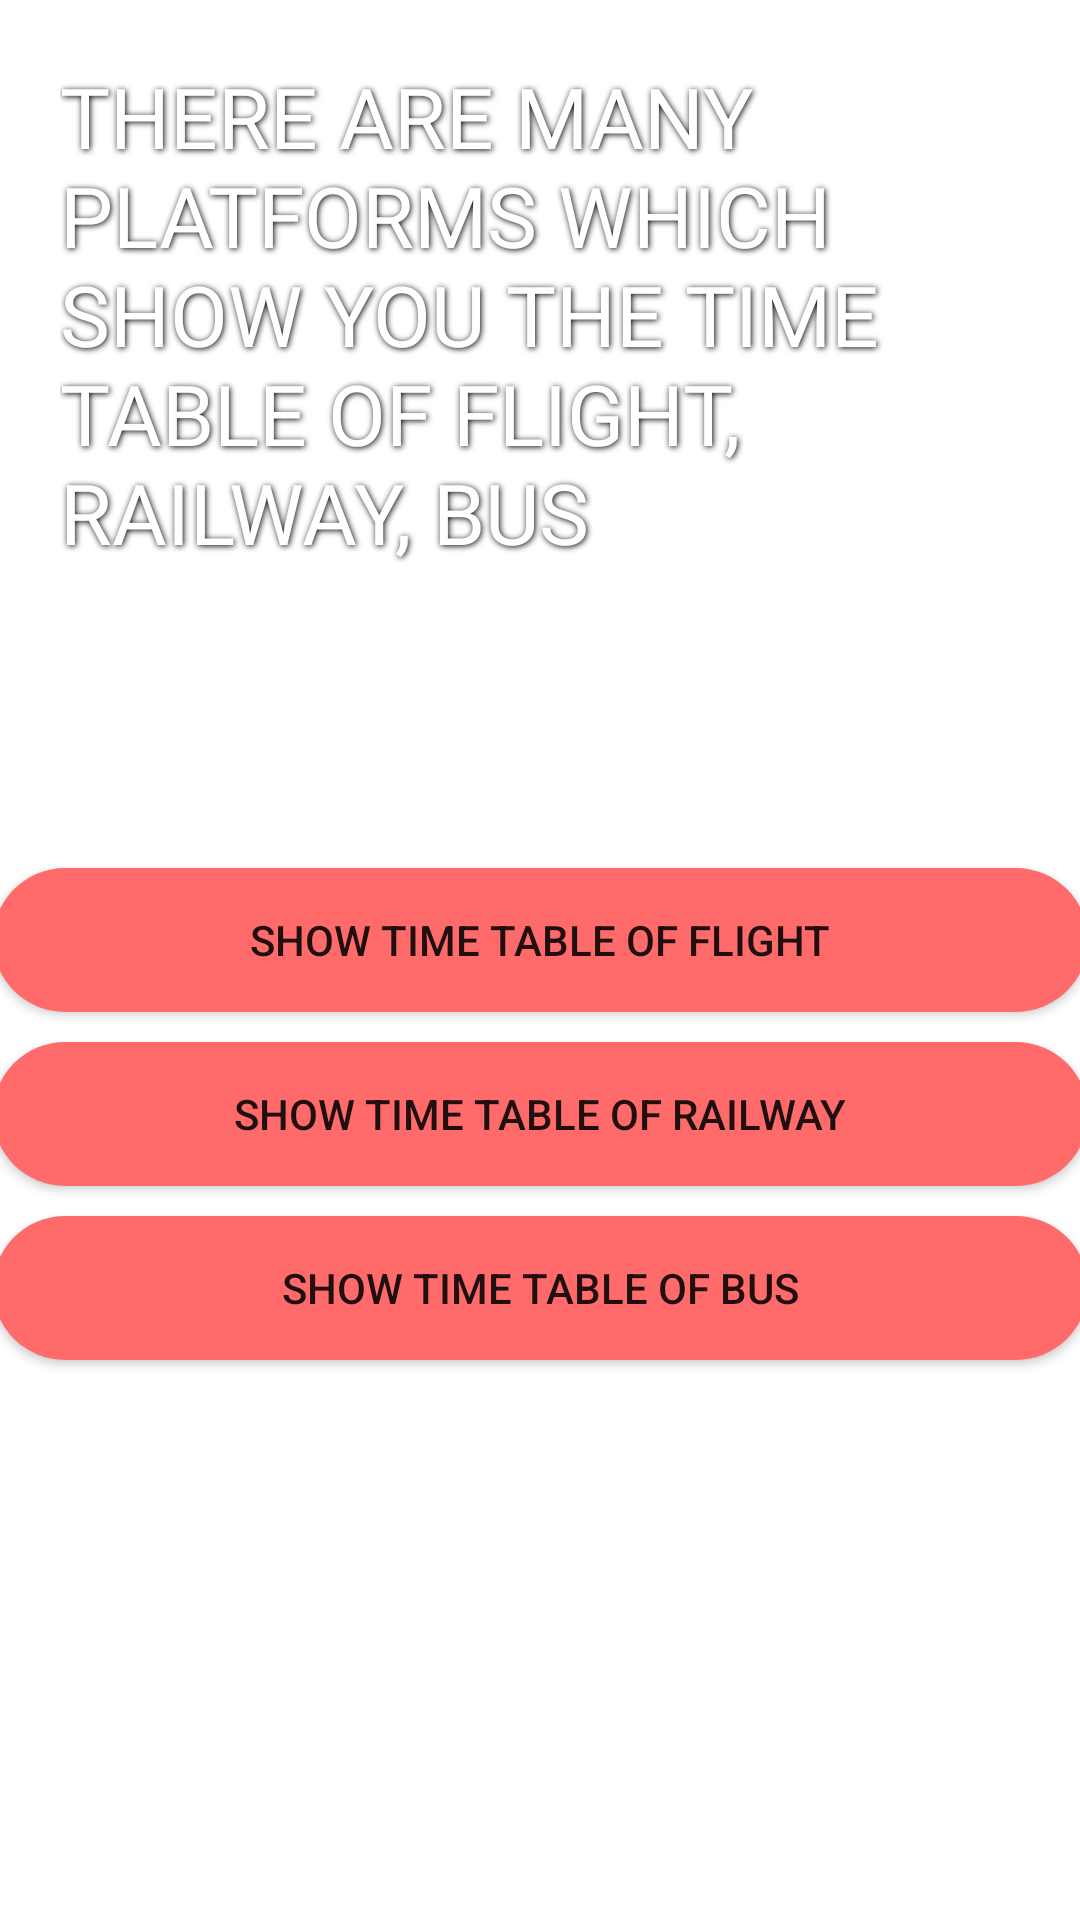

Reconstruct the res/layout file that produces this screen, plus the resources it refers to.
<!-- AndroidManifest.xml: application theme Theme.Stg -->
<!-- res/layout/activity_show_time_table.xml -->
<?xml version="1.0" encoding="utf-8"?>
<LinearLayout xmlns:android="http://schemas.android.com/apk/res/android"
    xmlns:app="http://schemas.android.com/apk/res-auto"
    xmlns:tools="http://schemas.android.com/tools"
    android:layout_width="match_parent"
    android:layout_height="match_parent"
    android:layout_gravity="center_horizontal"
    android:background="@drawable/header_background2"
    android:gravity="center_horizontal"
    android:orientation="vertical"
    tools:context=".ShowTimeTable">

    <Button
        android:id="@+id/button3"
        android:layout_width="wrap_content"
        android:layout_height="wrap_content"
        android:layout_margin="20dp"
        android:background="#00FFFF00"
        android:fontFamily="@font/allerta"
        android:gravity="start"
        android:shadowColor="#000000"
        android:shadowDx="1"
        android:shadowDy="1"
        android:shadowRadius="5"
        android:text="There are many Platforms which show you the time table of Flight, Railway, Bus"
        android:textColor="@color/white"
        android:textSize="28sp"
        app:backgroundTint="@null" />


    <Button
        android:id="@+id/flight12"
        android:layout_width="365dp"
        android:layout_height="wrap_content"
        android:layout_marginTop="80dp"
        android:layout_marginBottom="10dp"
        android:background="@drawable/border_btn2"
        android:text="Show Time Table of Flight"
        app:backgroundTint="@null" />

    <Button
        android:id="@+id/railway12"
        android:layout_width="365dp"
        android:layout_height="wrap_content"
        android:layout_marginBottom="10dp"
        android:background="@drawable/border_btn2"
        android:padding="10dp"
        android:text="Show Time Table of Railway"
        app:backgroundTint="@null" />

    <Button
        android:id="@+id/bus12"
        android:layout_width="365dp"
        android:layout_height="wrap_content"
        android:background="@drawable/border_btn2"
        android:padding="10dp"
        android:text="Show Time Table of Bus"
        app:backgroundTint="@null" />

</LinearLayout>
<!-- resources referenced by this layout -->
<resources>
  <color name="white">#FFFFFFFF</color>
  <!-- drawable border_btn2 (drawable) -->
  <?xml version="1.0" encoding="utf-8"?>
  <shape xmlns:android="http://schemas.android.com/apk/res/android">
      <solid android:color="#FF6B6B"/>
      <corners android:radius="24dp"/>
  </shape>
  <style name="Theme.Stg" parent="Theme.MaterialComponents.DayNight.NoActionBar">
          
          <item name="colorPrimary">#6659cd</item>
          <item name="colorPrimaryVariant">#6659cd</item>
          <item name="colorOnPrimary">@color/white</item>
          
  
  
          <item name="colorSecondary">@color/teal_200</item>
          <item name="colorSecondaryVariant">@color/teal_700</item>
          <item name="colorOnSecondary">@color/black</item>
          
          <item name="android:statusBarColor" tools:targetApi="l">?attr/colorPrimaryVariant</item>
          
      </style>
  <color name="teal_200">#FF03DAC5</color>
  <color name="teal_700">#FF018786</color>
  <color name="black">#FF000000</color>
</resources>
